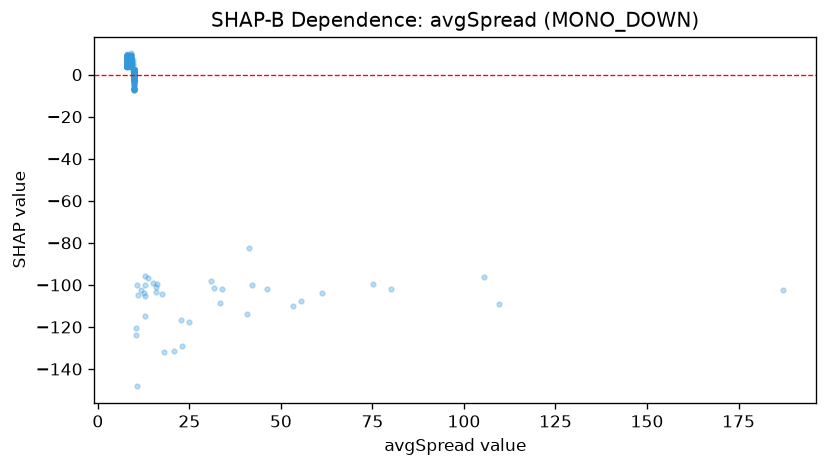

Data behind this chart, as committed beside it:
feature_value, shap_value
41.4, -82.53
10.0, 1.626
10.0, -4.067
10.0, -6.757
10.0, -0.9059
10.0, 2.073
10.0, 1.943
10.0, -0.3724
10.0, 2.027
10.0, 0.06602
10.0, 0.5448
10.0, 1.852
10.0, 1.873
10.0, 1.911
10.0, -4.647
10.0, 1.837
10.0, 1.912
10.0, -0.2903
13.0, -100.1
10.0, 1.847
10.0, 1.8
10.0, 1.912
10.0, -1.715
10.0, 1.992
13.0, -105.1
10.0, 1.854
10.0, 1.853
10.0, 1.967
10.0, 2.118
10.0, -0.7951
10.0, 1.914
10.0, -2.983
10.0, -2.432
15.0, -99.04
10.0, 1.965
10.0, 2.014
16.2, -99.45
10.0, 1.863
10.0, 1.939
10.0, 1.806
10.0, 1.947
10.0, 1.941
10.0, 2.141
10.0, 1.875
10.0, 1.996
10.0, 1.912
10.0, 1.939
10.0, 1.937
10.0, 1.955
10.0, 0.8092
10.0, 0.769
10.0, -1.843
10.0, -6.855
10.0, 0.5387
10.0, -6.922
10.0, -2.17
10.0, 1.881
10.0, 1.853
10.0, 1.896
10.0, -1.866
... 1,088 more rows
